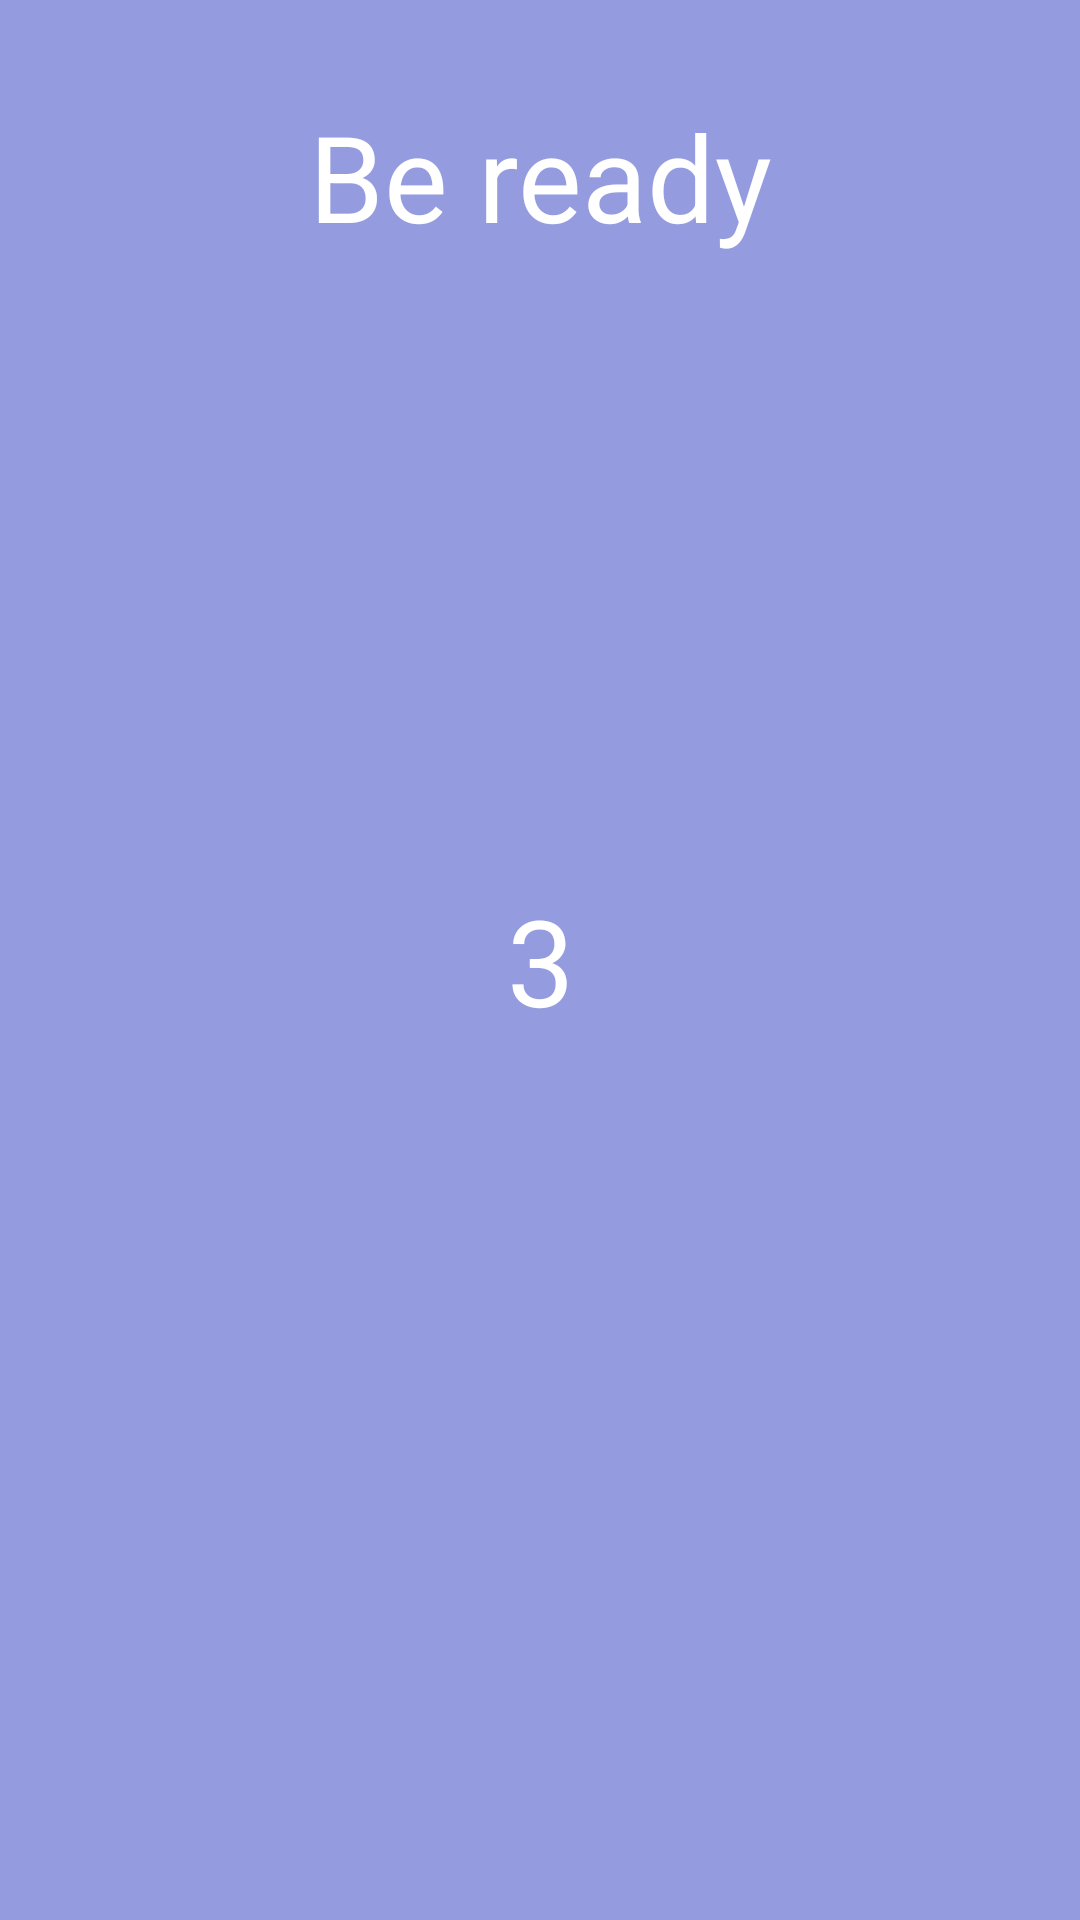

Reconstruct the res/layout file that produces this screen, plus the resources it refers to.
<!-- AndroidManifest.xml: application theme AppTheme -->
<!-- res/layout/game_countdown_fragment.xml -->
<?xml version="1.0" encoding="utf-8"?>
<layout xmlns:android="http://schemas.android.com/apk/res/android"
    xmlns:app="http://schemas.android.com/apk/res-auto"
    xmlns:tools="http://schemas.android.com/tools">

    <androidx.constraintlayout.widget.ConstraintLayout
        android:id="@+id/countdown_layout"
        android:layout_width="match_parent"
        android:layout_height="match_parent"
        android:background="@color/main_background"
        tools:context=".screens.countdown.GameCountdownFragment">


        <TextView
            android:id="@+id/counterTextView"
            android:layout_width="wrap_content"
            android:layout_height="wrap_content"
            android:text="3"
            android:textSize="40dp"
            app:layout_constraintBottom_toBottomOf="parent"
            app:layout_constraintEnd_toEndOf="parent"
            app:layout_constraintStart_toStartOf="parent"
            app:layout_constraintTop_toTopOf="parent" />

        <TextView
            android:id="@+id/titleCounterTextView"
            android:layout_width="wrap_content"
            android:layout_height="wrap_content"
            android:layout_marginTop="32dp"
            android:text="@string/be_ready"
            android:textSize="40sp"
            app:layout_constraintEnd_toEndOf="parent"
            app:layout_constraintStart_toStartOf="parent"
            app:layout_constraintTop_toTopOf="parent" />
    </androidx.constraintlayout.widget.ConstraintLayout>
</layout>
<!-- resources referenced by this layout -->
<resources>
  <color name="main_background">#949cdf</color>
  <string name="be_ready">Be ready</string>
  <style name="AppTheme" parent="Theme.AppCompat.Light.NoActionBar">
          
          <item name="fontFamily">@font/montebold</item>
          <item name="android:background">@color/main_background</item>
          <item name="colorPrimary">@color/colorPrimary</item>
          <item name="colorPrimaryDark">@color/colorPrimaryDark</item>
          <item name="colorAccent">@color/colorAccent</item>
          <item name="android:textColor">@color/white_text_color</item>
      </style>
  <color name="colorPrimary">#6ab343</color>
  <color name="colorPrimaryDark">#388310</color>
  <color name="colorAccent">#D81B60</color>
  <color name="white_text_color">#ffffff</color>
</resources>
